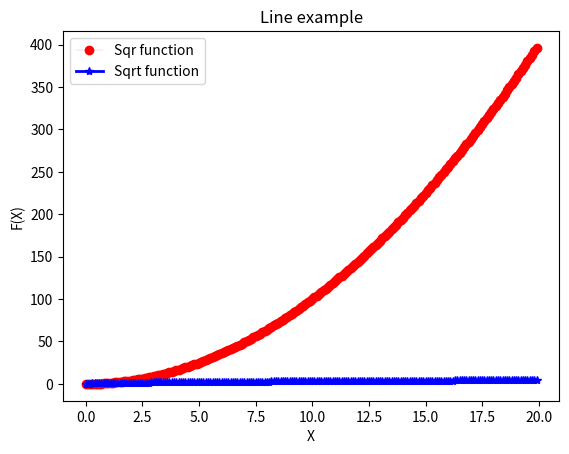

Write the Python code that produced this figure.
import matplotlib.pyplot as plt
import numpy as np

data = np.arange(0.0, 20.0, 0.1)
plt.plot(data, np.power(data, 2), 'ro-', linewidth=0.1, label='Sqr function')
plt.plot(data, np.sqrt(data), 'b*-', linewidth=2, label='Sqrt function')
plt.xlabel('X')
plt.ylabel('F(X)')
plt.title('Line example')
plt.legend(loc='upper left')
plt.show()